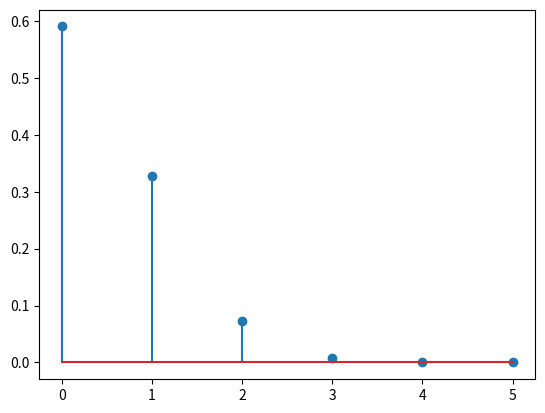

Recreate this plot in Python.
from scipy.stats import binom
from matplotlib import pyplot as plt
x=[i for i in range(0,6)]
y = [binom.pmf(i,5,0.1) for i in x]
plt.stem(x,y)
plt.show()
print(y[0])